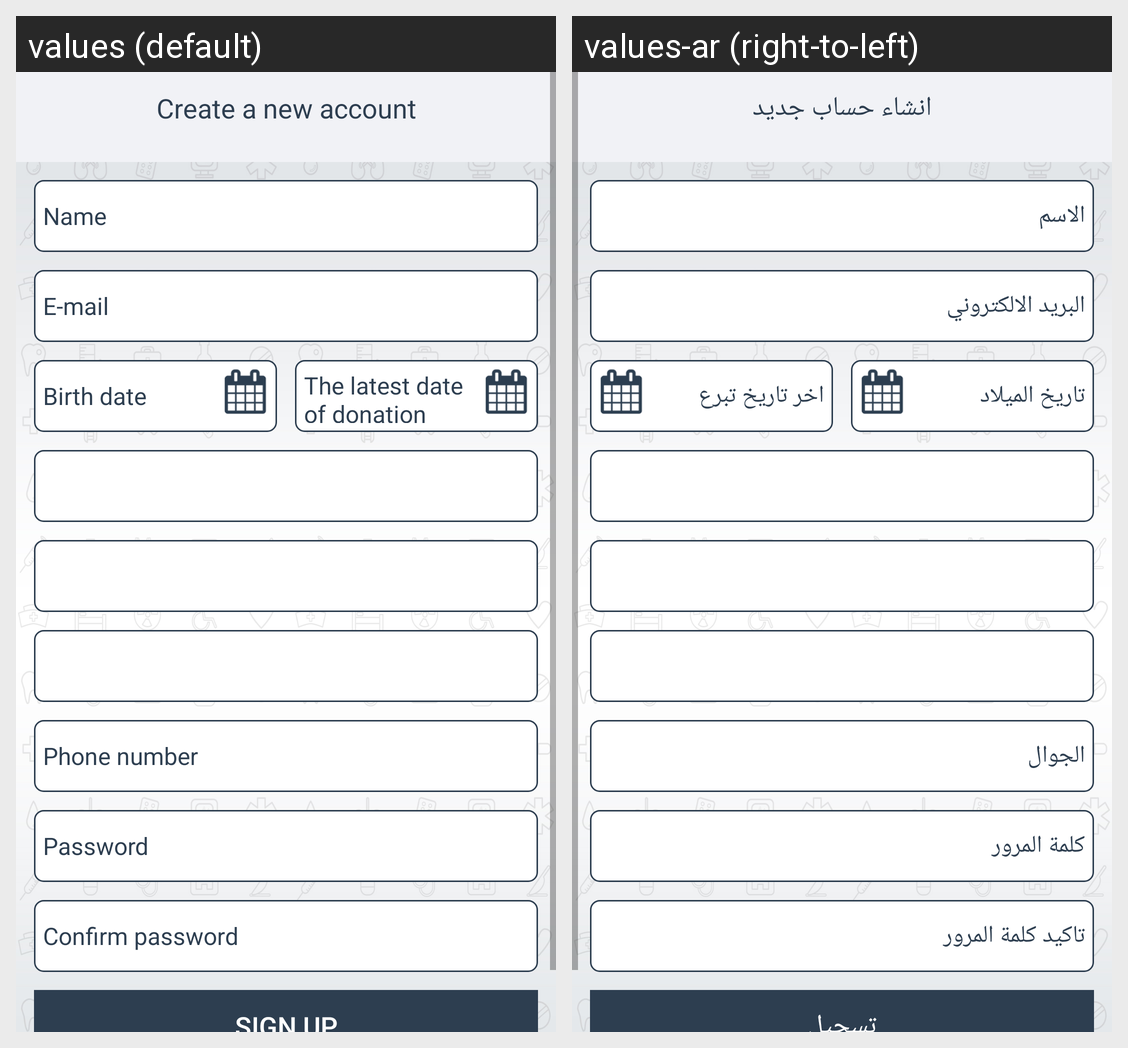

Translations of the strings shown on this Android screen, per locale in the grid:
Android screen res/layout/fragment_create_account.xml rendered under 2 locales, left to right: values (default), values-ar (right-to-left). Device: Nexus 5 (rendered at 1080×1920; each locale shown at half size, 540×960, under a caption strip naming it); theme Theme.MaterialComponents.DayNight.NoActionBar.
Strings drawn on this screen, with the default value and each locale's value (text and hints the layout hard-codes, and strings that could not be matched under every locale, appear in the picture but are not listed):

create_a_new_account
  values: Create a new account
  values-ar: انشاء حساب جديد

name
  values: Name
  values-ar: الاسم

e_mail
  values: E-mail
  values-ar: البريد الالكتروني

birth_date
  values: Birth date
  values-ar: تاريخ الميلاد

the_latest_date_of_donation
  values: The latest date of donation
  values-ar: اخر تاريخ تبرع

phone_number
  values: Phone number
  values-ar: الجوال

password
  values: Password
  values-ar: كلمة المرور

confirm_password
  values: Confirm password
  values-ar: تاكيد كلمة المرور

sign_up
  values: Sign up
  values-ar: تسجيل
